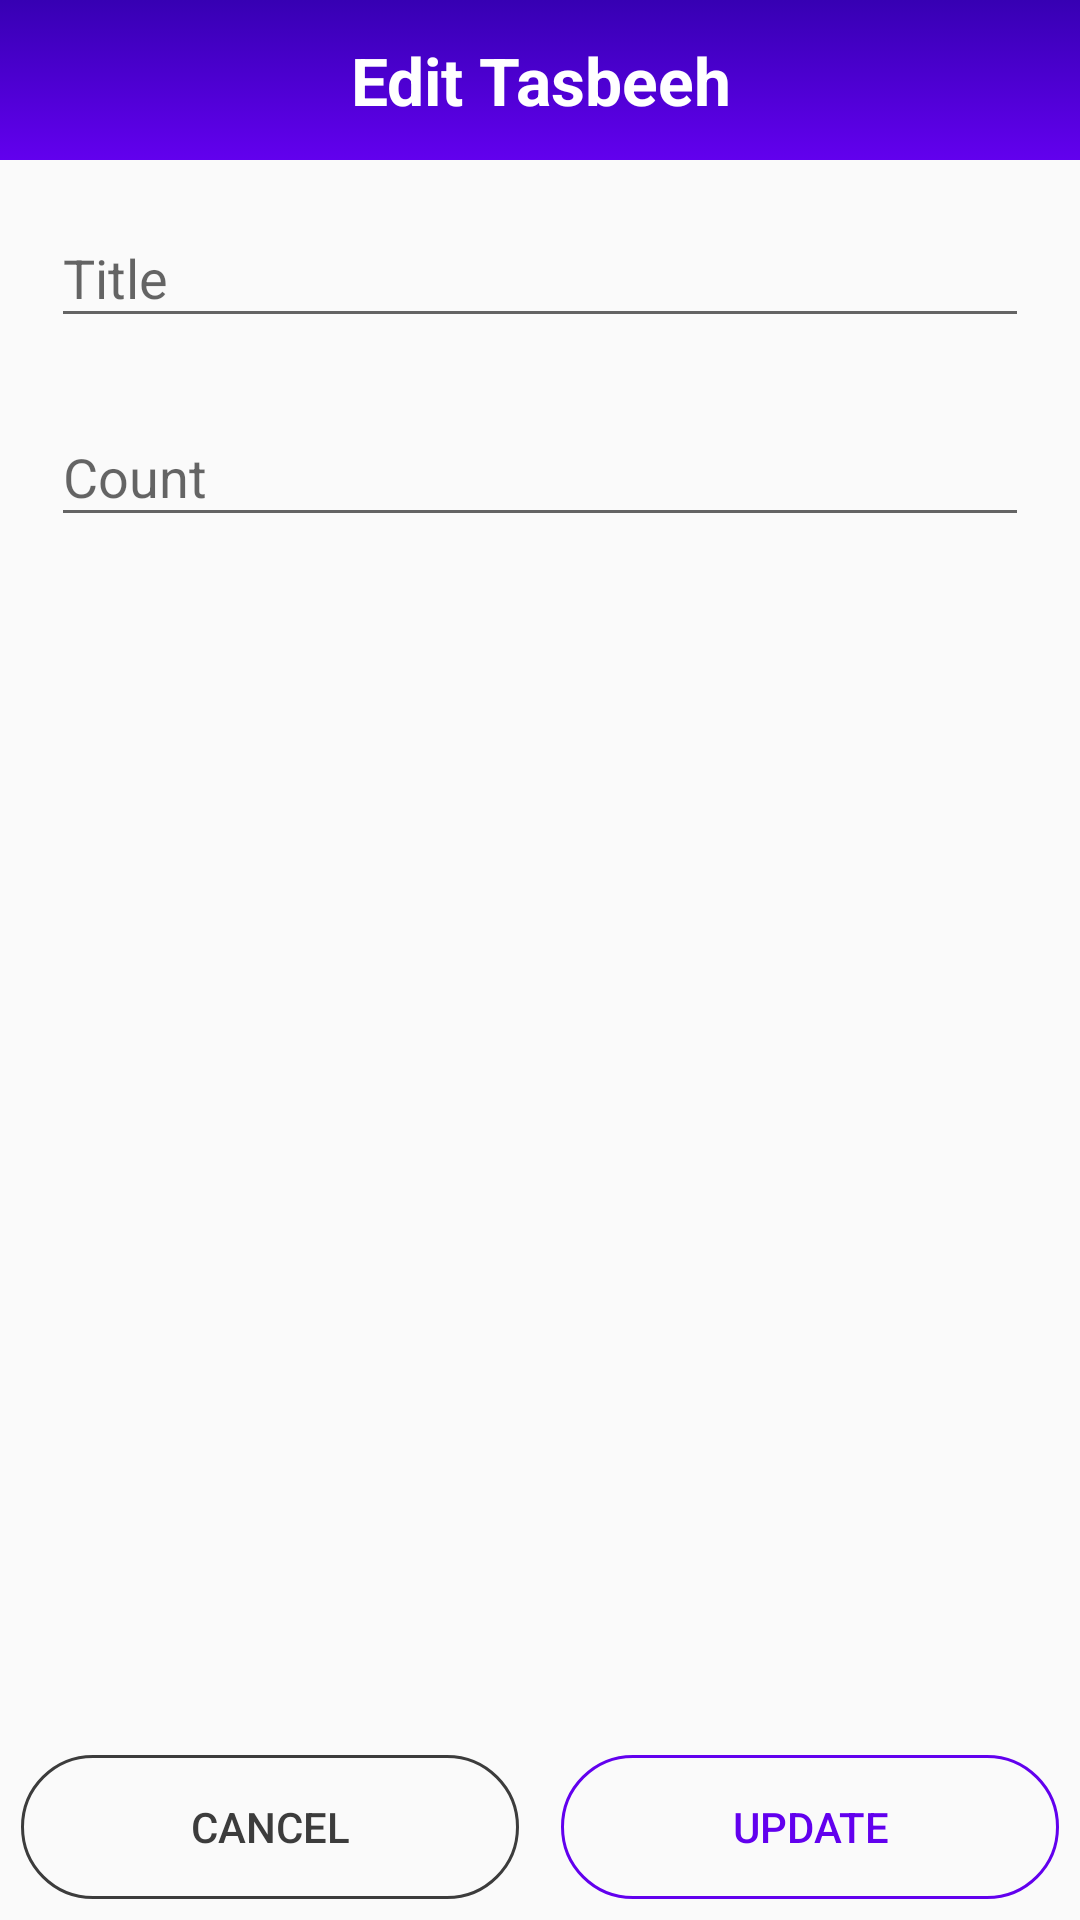

The Android layout XML behind this screen, and the referenced resources:
<!-- AndroidManifest.xml: application theme Theme.Tasbeeh -->
<!-- res/layout/activity_edit_tasbeeh.xml -->
<?xml version="1.0" encoding="utf-8"?>
<androidx.constraintlayout.widget.ConstraintLayout xmlns:android="http://schemas.android.com/apk/res/android"
    xmlns:app="http://schemas.android.com/apk/res-auto"
    xmlns:tools="http://schemas.android.com/tools"
    android:layout_width="match_parent"
    android:layout_height="match_parent"
    tools:context=".AddNewTasbeehActivity">

    <LinearLayout
        android:layout_width="match_parent"
        android:layout_height="wrap_content"
        android:orientation="vertical"
        app:layout_constraintEnd_toEndOf="parent"
        app:layout_constraintStart_toStartOf="parent"
        app:layout_constraintTop_toTopOf="parent">

        <TextView
            style="@style/CustomHeadingOneStyle"
            android:layout_width="match_parent"
            android:layout_height="wrap_content"
            android:background="@drawable/style_main_heading"
            android:paddingHorizontal="@dimen/_50dp"
            android:paddingVertical="@dimen/_12dp"
            android:text="@string/edit_tasbeeh" />

        <com.google.android.material.textfield.TextInputLayout
            android:layout_width="match_parent"
            android:layout_height="wrap_content"
            android:layout_marginHorizontal="@dimen/_10dp"
            android:background="@drawable/style_rounded"
            android:padding="@dimen/_7dp">

            <com.google.android.material.textfield.TextInputEditText
                android:id="@+id/text_title_editTasbeeh"
                android:layout_width="match_parent"
                android:layout_height="wrap_content"
                android:hint="@string/title"
                android:inputType="text" />
        </com.google.android.material.textfield.TextInputLayout>

        <com.google.android.material.textfield.TextInputLayout
            android:layout_width="match_parent"
            android:layout_height="wrap_content"
            android:layout_marginHorizontal="@dimen/_10dp"
            android:background="@drawable/style_rounded"
            android:padding="@dimen/_7dp">

            <com.google.android.material.textfield.TextInputEditText
                android:id="@+id/text_count_editTasbeeh"
                android:layout_width="match_parent"
                android:layout_height="wrap_content"
                android:hint="@string/count"
                android:inputType="number" />
        </com.google.android.material.textfield.TextInputLayout>
    </LinearLayout>

    <LinearLayout
        android:layout_width="match_parent"
        android:layout_height="wrap_content"
        android:orientation="horizontal"
        app:layout_constraintBottom_toBottomOf="parent"
        app:layout_constraintLeft_toLeftOf="parent"
        app:layout_constraintRight_toRightOf="parent">

        <Button
            android:id="@+id/btn_cancel_editTasbeeh"
            style="@style/CustomInActiveButtonStyle"
            android:layout_width="0dp"
            android:layout_height="wrap_content"
            android:layout_margin="@dimen/_7dp"
            android:layout_weight="0.5"
            android:text="@string/cancel" />

        <Button
            android:id="@+id/btn_edit_editTasbeeh"
            android:layout_width="0dp"
            android:layout_height="wrap_content"
            android:layout_margin="@dimen/_7dp"
            android:layout_weight="0.5"
            android:text="@string/update" />
    </LinearLayout>

</androidx.constraintlayout.widget.ConstraintLayout>
<!-- resources referenced by this layout -->
<resources>
  <dimen name="_10dp">10dp</dimen>
  <dimen name="_12dp">12dp</dimen>
  <dimen name="_50dp">50dp</dimen>
  <dimen name="_7dp">7dp</dimen>
  <!-- drawable style_main_heading (drawable) -->
  <?xml version="1.0" encoding="utf-8"?>
  <selector xmlns:android="http://schemas.android.com/apk/res/android">
      <item>
          <shape android:shape="rectangle">
              <solid android:color="@color/purple_500" />
              <gradient android:angle="90" android:endColor="@color/purple_700" android:startColor="@color/purple_500" />
          </shape>
      </item>
  </selector>
  <!-- drawable style_rounded (drawable) -->
  <?xml version="1.0" encoding="utf-8"?>
  <selector xmlns:android="http://schemas.android.com/apk/res/android">
      <item>
          <shape android:shape="rectangle">
              <corners android:radius="@dimen/_20dp" />
          </shape>
      </item>
  </selector>
  <string name="cancel">Cancel</string>
  <string name="count">Count</string>
  <string name="edit_tasbeeh">Edit Tasbeeh</string>
  <string name="title">Title</string>
  <string name="update">Update</string>
  <style name="CustomHeadingOneStyle" parent="Widget.AppCompat.TextView">
          <item name="background">@drawable/style_main_heading</item>
          <item name="android:textSize">@dimen/_22sp</item>
          <item name="android:gravity">center</item>
          <item name="android:textStyle">bold</item>
          <item name="android:textColor">@color/white</item>
      </style>
  <style name="CustomInActiveButtonStyle" parent="Widget.AppCompat.Button">
          <item name="android:background">@drawable/style_rounded_border_gray</item>
          <item name="android:textColor">@color/dark_gray</item>
      </style>
  <style name="Theme.Tasbeeh" parent="Theme.AppCompat.DayNight.NoActionBar">
          
          <item name="colorPrimary">@color/purple_500</item>
          <item name="colorPrimaryVariant">@color/purple_700</item>
          <item name="colorOnPrimary">@color/white</item>
          
          <item name="colorSecondary">@color/teal_200</item>
          <item name="colorSecondaryVariant">@color/teal_700</item>
          <item name="colorOnSecondary">@color/black</item>
          
          <item name="android:statusBarColor" tools:targetApi="l">?attr/colorPrimaryVariant</item>
          
          <item name="buttonStyle">@style/CustomPrimaryButtonStyle</item>
      </style>
  <color name="purple_500">#FF6200EE</color>
  <color name="purple_700">#FF3700B3</color>
  <dimen name="_20dp">20dp</dimen>
  <dimen name="_22sp">22sp</dimen>
  <color name="white">#FFFFFFFF</color>
  <!-- drawable style_rounded_border_gray (drawable) -->
  <?xml version="1.0" encoding="utf-8"?>
  <selector xmlns:android="http://schemas.android.com/apk/res/android">
      <item>
          <shape android:shape="rectangle">
              <stroke android:width="1dp" android:color="@color/dark_gray" />
              <corners android:radius="@dimen/_50dp" />
          </shape>
      </item>
  </selector>
  <color name="dark_gray">#3C3C3C</color>
  <color name="teal_200">#FF03DAC5</color>
  <color name="teal_700">#FF018786</color>
  <color name="black">#FF000000</color>
  <style name="CustomPrimaryButtonStyle" parent="Widget.AppCompat.Button">
          <item name="android:background">@drawable/style_rounded_border</item>
          <item name="android:textColor">@color/purple_500</item>
      </style>
  <!-- drawable style_rounded_border (drawable) -->
  <?xml version="1.0" encoding="utf-8"?>
  <selector xmlns:android="http://schemas.android.com/apk/res/android">
      <item>
          <shape android:shape="rectangle">
              <stroke android:width="1dp" android:color="@color/purple_500" />
              <corners android:radius="@dimen/_50dp" />
          </shape>
      </item>
  </selector>
</resources>
